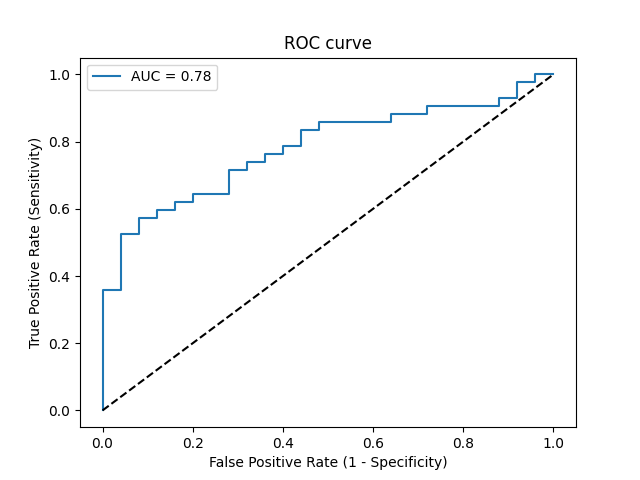

Data behind this chart, as committed beside it:
Threshold, Sensitivity, Specificity, NPV, PPV
inf, 0.0, 1.0, 0.3731, 0
0.9972, 0.02381, 1.0, 0.3788, 1.0
0.7905, 0.3571, 1.0, 0.4808, 1.0
0.7834, 0.3571, 0.96, 0.4706, 0.9375
0.7192, 0.5238, 0.96, 0.5455, 0.9565
0.7049, 0.5238, 0.92, 0.5349, 0.9167
0.7018, 0.5714, 0.92, 0.561, 0.9231
0.6985, 0.5714, 0.88, 0.55, 0.8889
0.6924, 0.5952, 0.88, 0.5641, 0.8929
0.6884, 0.5952, 0.84, 0.5526, 0.8621
0.6884, 0.619, 0.84, 0.5676, 0.8667
0.6863, 0.619, 0.8, 0.5556, 0.8387
0.6862, 0.6429, 0.8, 0.5714, 0.8438
0.6753, 0.6429, 0.72, 0.5455, 0.7941
0.6387, 0.7143, 0.72, 0.6, 0.8108
0.6339, 0.7143, 0.68, 0.5862, 0.7895
0.6336, 0.7381, 0.68, 0.6071, 0.7949
0.6321, 0.7381, 0.64, 0.5926, 0.775
0.6267, 0.7619, 0.64, 0.6154, 0.7805
0.6262, 0.7619, 0.6, 0.6, 0.7619
0.6256, 0.7857, 0.6, 0.625, 0.7674
0.6248, 0.7857, 0.56, 0.6087, 0.75
0.6223, 0.8333, 0.56, 0.6667, 0.7609
0.6213, 0.8333, 0.52, 0.65, 0.7447
0.6199, 0.8571, 0.52, 0.6842, 0.75
0.5973, 0.8571, 0.36, 0.6, 0.6923
0.5973, 0.881, 0.36, 0.6429, 0.6981
0.5919, 0.881, 0.28, 0.5833, 0.6727
0.5918, 0.9048, 0.28, 0.6364, 0.6786
0.5828, 0.9048, 0.12, 0.4286, 0.6333
0.5826, 0.9286, 0.12, 0.5, 0.6393
0.5768, 0.9286, 0.08, 0.4, 0.629
0.5651, 0.9762, 0.08, 0.6667, 0.6406
0.557, 0.9762, 0.04, 0.5, 0.6308
0.5469, 1.0, 0.04, 1.0, 0.6364
0.5277, 1.0, 0.0, 0, 0.6269
